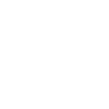
t = 0.00 s
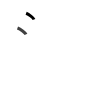
t = 1.75 s
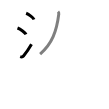
t = 3.50 s
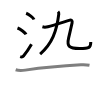
t = 5.50 s
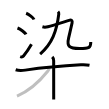
t = 7.25 s
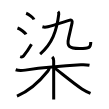
t = 9.00 s

The animated SVG that drew these frames (rendered in a browser with its animation timeline set to each time). Animation: 9 SMIL elements (animate=9); one cycle of 9.00 s.

<svg width="109px" height="109px" viewBox="0 0 px 109px" xmlns="http://www.w3.org/2000/svg" xmlns:xlink="http://www.w3.org/1999/xlink" xml:space="preserve" version="1.1"  baseProfile="full">
<path d="M26.13,13.25c2.78,1.1,7.17,4.5,7.87,6.21" style="fill:none;stroke:black;stroke-width:3;opacity:0">
  <animate attributeType="CSS" attributeName="opacity" from="0" to="1" begin="0s" dur="1s" repeatCount="0" fill="freeze" />
</path>
<path d="M17.5,28c3,1.12,7.75,4.59,8.5,6.33" style="fill:none;stroke:black;stroke-width:3;opacity:0">
  <animate attributeType="CSS" attributeName="opacity" from="0" to="1" begin="1s" dur="1s" repeatCount="0" fill="freeze" />
</path>
<path d="M20.18,56.68c1.26,0.45,2.57,0.29,3.32-0.63c2.75-3.36,5.5-7.47,8-11.76" style="fill:none;stroke:black;stroke-width:3;opacity:0">
  <animate attributeType="CSS" attributeName="opacity" from="0" to="1" begin="2s" dur="1s" repeatCount="0" fill="freeze" />
</path>
<path d="M58,11.62c0.63,0.63,0.86,1.9,0.78,2.56c-2.15,17.06-6.65,29.69-18.68,39.9" style="fill:none;stroke:black;stroke-width:3;opacity:0">
  <animate attributeType="CSS" attributeName="opacity" from="0" to="1" begin="3s" dur="1s" repeatCount="0" fill="freeze" />
</path>
<path d="M42.42,26.81c1.96,0.56,3.46,0.44,5.46-0.05c5.46-1.34,17.46-5.29,21.15-6.4c2.28-0.69,3.66,0.14,3.06,2.55c-0.74,3.02-2.33,10.24-3.44,14.93c-2.03,8.54,0.47,10.7,10.84,10.7c10,0,11.29-0.91,11.29-6.57" style="fill:none;stroke:black;stroke-width:3;opacity:0">
  <animate attributeType="CSS" attributeName="opacity" from="0" to="1" begin="4s" dur="1s" repeatCount="0" fill="freeze" />
</path>
<path d="M15.67,69.75c3.03,0.99,6.45,0.81,9.58,0.37c17-2.37,37.75-4.25,55.63-5.25c2.97-0.17,5.68-0.11,8.62,0.47" style="fill:none;stroke:black;stroke-width:3;opacity:0">
  <animate attributeType="CSS" attributeName="opacity" from="0" to="1" begin="5s" dur="1s" repeatCount="0" fill="freeze" />
</path>
<path d="M52.22,56.91c1.06,1.06,1.45,2.22,1.45,3.82c0,6.06,0.02,22.23,0.03,33.28c0,2.13,0,4.04,0,5.59" style="fill:none;stroke:black;stroke-width:3;opacity:0">
  <animate attributeType="CSS" attributeName="opacity" from="0" to="1" begin="6s" dur="1s" repeatCount="0" fill="freeze" />
</path>
<path d="M49.29,67.6c0,1.27-0.58,2.39-1.6,3.66C39.88,81,29.38,90.88,17,96.11" style="fill:none;stroke:black;stroke-width:3;opacity:0">
  <animate attributeType="CSS" attributeName="opacity" from="0" to="1" begin="7s" dur="1s" repeatCount="0" fill="freeze" />
</path>
<path d="M54.66,68.09c4.84,3.53,18.59,15.14,27.29,20.86c2.93,1.92,5.68,3.17,8.55,4.34" style="fill:none;stroke:black;stroke-width:3;opacity:0">
  <animate attributeType="CSS" attributeName="opacity" from="0" to="1" begin="8s" dur="1s" repeatCount="0" fill="freeze" />
</path>
</svg>
